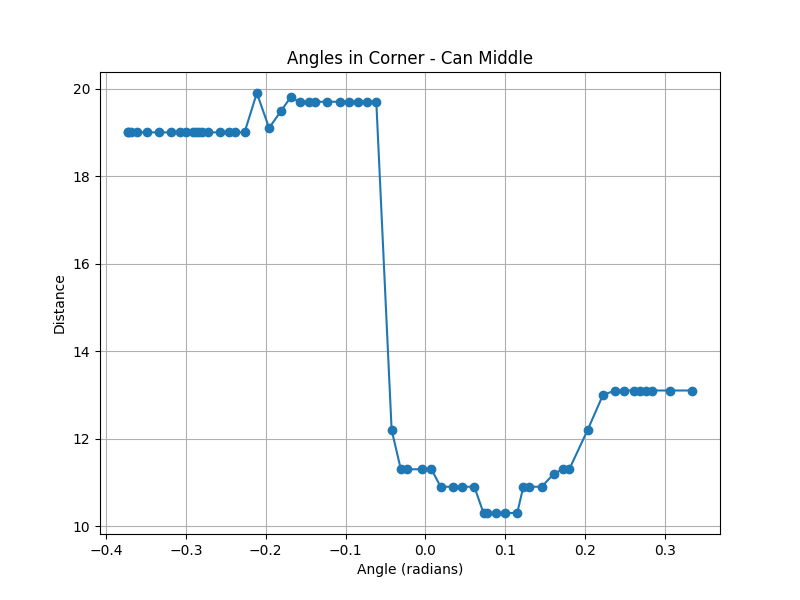

Source data for this figure (header and first rows):
angle, distance, weight
-0.3725, 19.0, 0.04653
-0.3725, 19.0, 0.04653
-0.3686, 19.0, 0.04657
-0.3609, 19.0, 0.04663
-0.3494, 19.0, 0.04673
-0.3341, 19.0, 0.04687
-0.3187, 19.0, 0.047
-0.3072, 19.0, 0.04711
-0.2995, 19.0, 0.04717
-0.2918, 19.0, 0.04724
-0.288, 19.0, 0.04728
-0.2841, 19.0, 0.04731
-0.2803, 19.0, 0.04735
-0.2726, 19.0, 0.04741
-0.2573, 19.0, 0.04755
-0.2457, 19.0, 0.04766
-0.2381, 19.0, 0.04773
-0.2265, 19.0, 0.04783
-0.2112, 19.9, 0.04591
-0.1958, 19.1, 0.04788
-0.1805, 19.5, 0.04708
-0.1689, 19.8, 0.04651
-0.1574, 19.7, 0.04683
-0.1459, 19.7, 0.04694
-0.1382, 19.7, 0.04701
-0.1229, 19.7, 0.04715
-0.1075, 19.7, 0.04729
-0.09599, 19.7, 0.0474
-0.08447, 19.7, 0.04751
-0.07295, 19.7, 0.04761
-0.06144, 19.7, 0.04772
-0.04224, 12.2, 0.07512
-0.03072, 11.3, 0.0808
-0.02304, 11.3, 0.08093
-0.00384, 11.3, 0.08124
0.007679, 11.3, 0.08118
0.0192, 10.9, 0.08371
0.03456, 10.9, 0.08346
0.04608, 10.9, 0.08327
0.06144, 10.9, 0.08301
0.07295, 10.3, 0.08722
0.07679, 10.3, 0.08716
0.08831, 10.3, 0.08696
0.09983, 10.3, 0.08676
0.1152, 10.3, 0.0865
0.1229, 10.9, 0.08202
0.1306, 10.9, 0.0819
0.1459, 10.9, 0.08165
0.1613, 11.2, 0.07941
0.1728, 11.3, 0.07859
0.1805, 11.3, 0.07847
0.2035, 12.2, 0.07279
0.2227, 13.0, 0.06838
0.2381, 13.1, 0.0677
0.2496, 13.1, 0.06755
0.2611, 13.1, 0.0674
0.2688, 13.1, 0.0673
0.2765, 13.1, 0.06721
0.2841, 13.1, 0.06711
0.3072, 13.1, 0.06682
... 1 more rows
